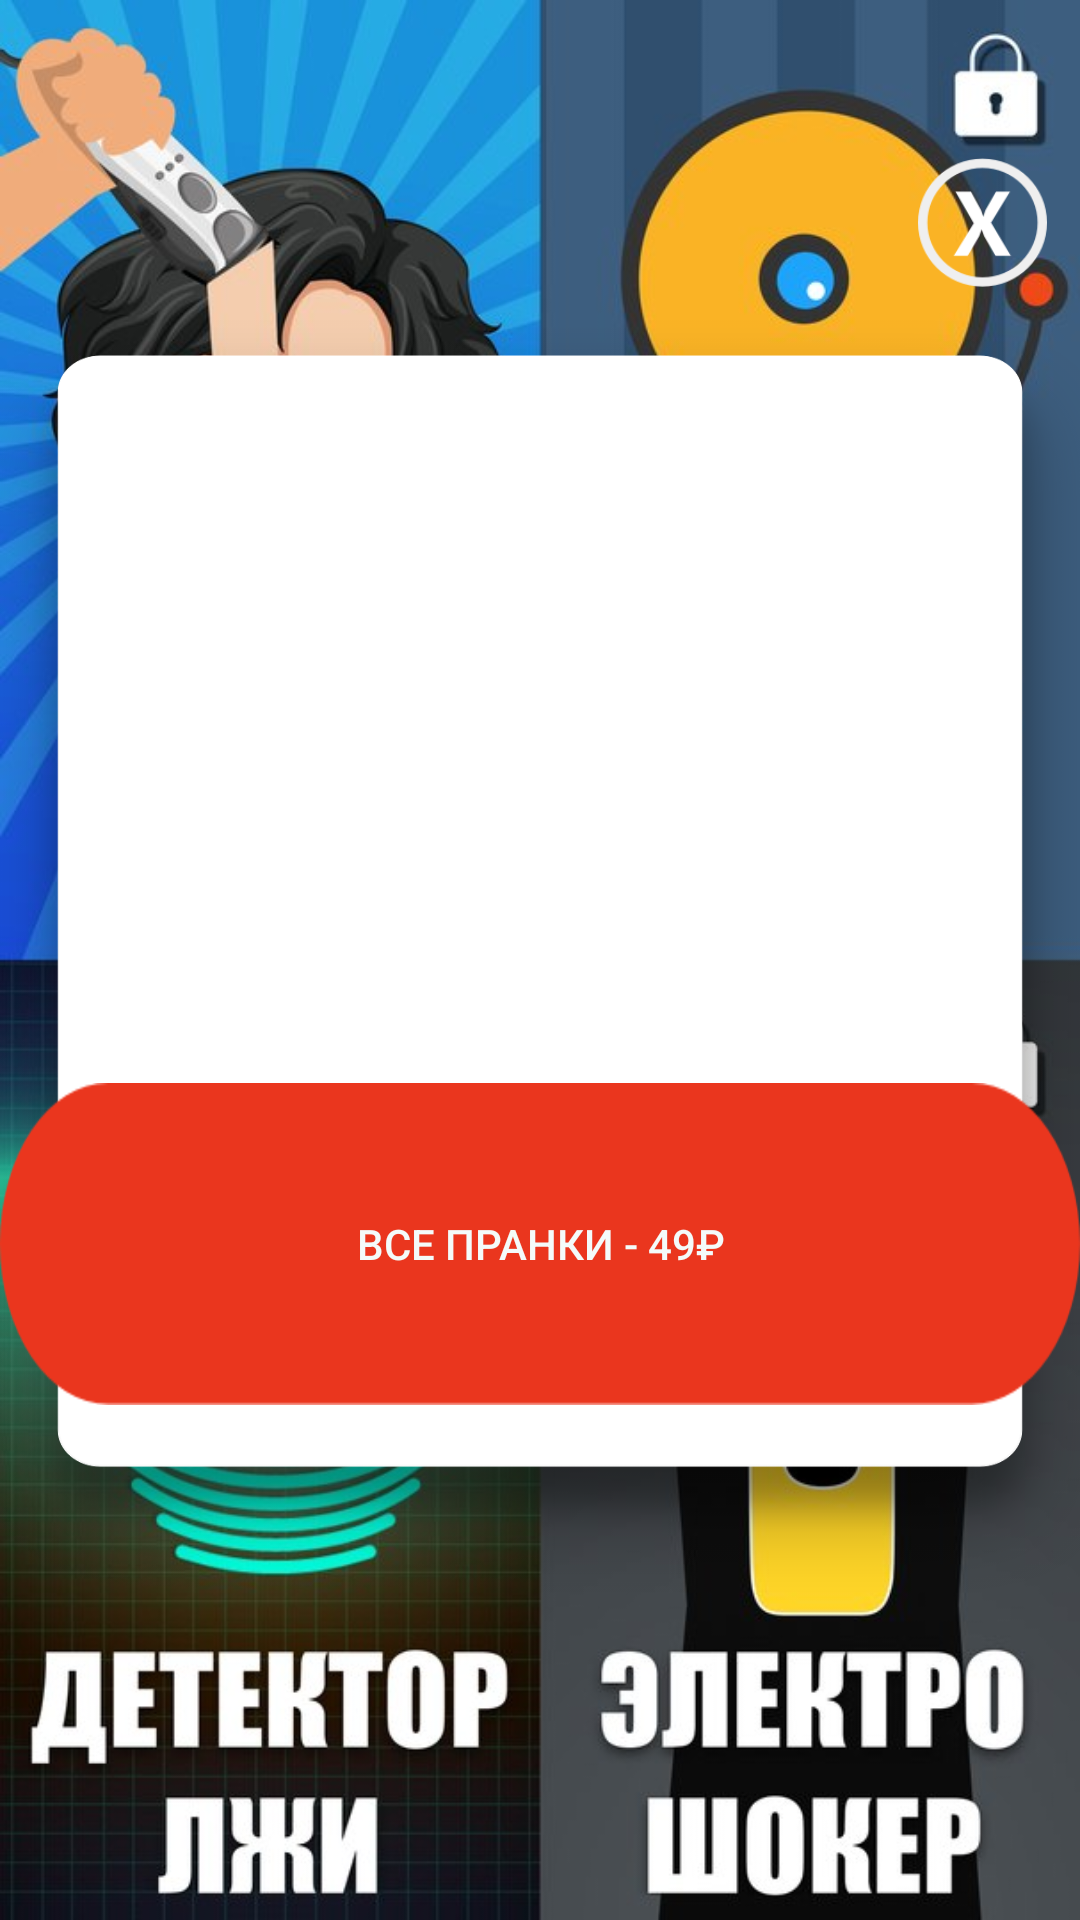

Produce the Android XML layout that renders to this screen, including the resource entries it uses.
<!-- AndroidManifest.xml: application theme AppTheme -->
<!-- res/layout/activity_pay_alert.xml -->
<?xml version="1.0" encoding="utf-8"?>
<LinearLayout xmlns:android="http://schemas.android.com/apk/res/android"
    xmlns:app="http://schemas.android.com/apk/res-auto"
    xmlns:tools="http://schemas.android.com/tools"
    android:layout_width="match_parent"
    android:layout_height="match_parent"
    android:orientation="vertical"
    android:background="@drawable/all_billing"
    android:weightSum="12"
    tools:context=".PayAlert">
<RelativeLayout
    android:layout_width="match_parent"
    android:layout_height="0dp"
    android:orientation="horizontal"
    android:layout_weight="2">

    <Button
        android:id="@+id/button17"
        android:layout_width="43dp"
        android:layout_height="43dp"
        android:layout_alignParentBottom="true"
        android:layout_alignParentEnd="true"
        android:layout_alignParentRight="true"
        android:layout_marginBottom="11dp"
        android:layout_marginEnd="11dp"
        android:layout_marginRight="15dp"
        android:background="@drawable/purchase_close_button" />
</RelativeLayout>

    <RelativeLayout
        android:layout_width="match_parent"
        android:layout_height="0dp"
        android:layout_weight="8"
        android:background="@drawable/purchase_background"
        android:orientation="vertical"
        android:weightSum="8">

        <ImageView
            android:id="@+id/imageView2"
            android:layout_width="407dp"
            android:layout_height="241dp"
            android:layout_alignParentTop="true"
            android:layout_centerHorizontal="true"
            android:layout_marginTop="30dp"
            app:srcCompat="@drawable/purchase_icon" />

        <TextView
            android:id="@+id/textView"
            android:layout_width="288dp"
            android:layout_height="53dp"
            android:layout_alignParentBottom="true"
            android:layout_centerHorizontal="true"
            android:layout_marginBottom="126dp"
            android:gravity="center"
            android:text="@string/n"
            android:textColor="@color/colorPrimary"
            android:textSize="12sp"
            android:textStyle="bold" />

        <Button
            android:id="@+id/button18"
            android:layout_width="wrap_content"
            android:layout_height="wrap_content"
            android:layout_alignParentBottom="true"
            android:layout_centerHorizontal="true"
            android:layout_marginBottom="65dp"
            android:background="@drawable/purchase_button"
            android:text="@string/_49"
            android:textColor="@color/colorAccent" />
    </RelativeLayout>
</LinearLayout>
<!-- resources referenced by this layout -->
<resources>
  <color name="colorAccent">#F4FBFA</color>
  <color name="colorPrimary">#000000</color>
  <!-- drawable all_billing: jpg bitmap (drawable-hdpi, 128647 bytes) -->
  <!-- drawable purchase_background: png bitmap (drawable-xxhdpi, 64469 bytes) -->
  <!-- drawable purchase_button: png bitmap (drawable-hdpi, 6815 bytes) -->
  <!-- drawable purchase_close_button: png bitmap (drawable-xxxhdpi, 6146 bytes) -->
  <!-- drawable purchase_icon: png bitmap (drawable-xxhdpi, 472520 bytes) -->
  <string name="_49">Все пранки - 49₽</string>
  <string name="n">Разыграйте друзей с помощью пранков Звонок на урок, Детектор лжи и Электрошокер</string>
  <style name="AppTheme" parent="Theme.AppCompat.Light.DarkActionBar">
          
          <item name="colorPrimary">@color/colorPrimary</item>
          <item name="colorPrimaryDark">@color/colorPrimaryDark</item>
          <item name="colorAccent">@color/colorAccent</item>
      </style>
  <color name="colorPrimaryDark">#808080</color>
</resources>
